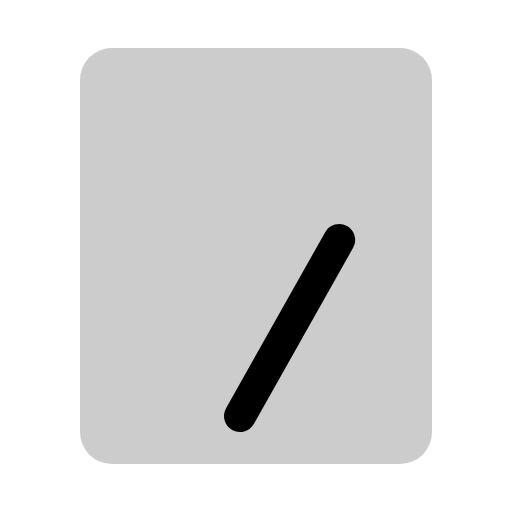
t = 0.00 s
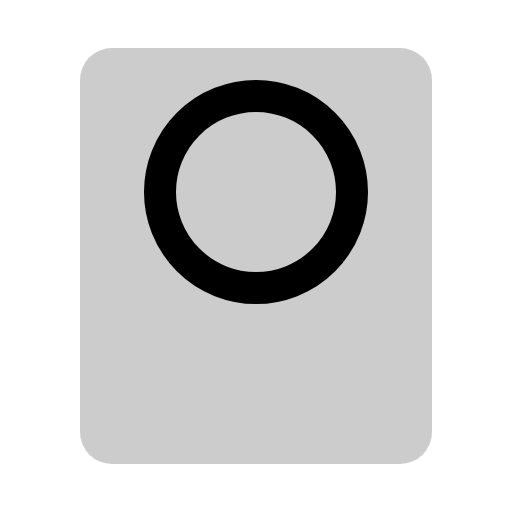
t = 0.30 s
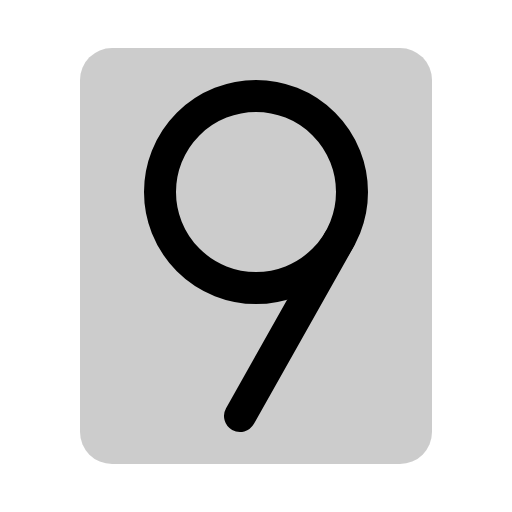
t = 0.68 s
t = 1.05 s: frame unchanged from t = 0.68 s, image omitted
t = 1.43 s: frame unchanged from t = 0.68 s, image omitted

The animated SVG that drew these frames (rendered in a browser with its animation timeline set to each time). Animation: 1 CSS @keyframes rule; one cycle of 1.80 s, repeats indefinitely.

<svg xmlns="http://www.w3.org/2000/svg" viewBox="0 0 256 256">
  <style>
    .draw-line {
      stroke-dasharray: 2000;
      stroke-dashoffset: 0;
    }
    svg:hover .draw-line {
      animation: phosphor-draw-in 1.5s ease-in-out infinite;
    }
    @keyframes phosphor-draw-in {
      0%   { stroke-dashoffset: 2000; }
      100% { stroke-dashoffset: 0; }
    }
  </style><rect width="256" height="256" fill="none"/><path d="M216,40V216a16,16,0,0,1-16,16H56a16,16,0,0,1-16-16V40A16,16,0,0,1,56,24H200A16,16,0,0,1,216,40Z" opacity="0.2"/><circle cx="128" cy="96" r="48" fill="none" stroke="currentColor" stroke-linecap="round" stroke-linejoin="round" stroke-width="16" class="draw-line" pathLength="1" style="animation-delay: 0s"/><line x1="120" y1="208" x2="169.57" y2="120" fill="none" stroke="currentColor" stroke-linecap="round" stroke-linejoin="round" stroke-width="16" class="draw-line" pathLength="1" style="animation-delay: 0.3s"/></svg>
